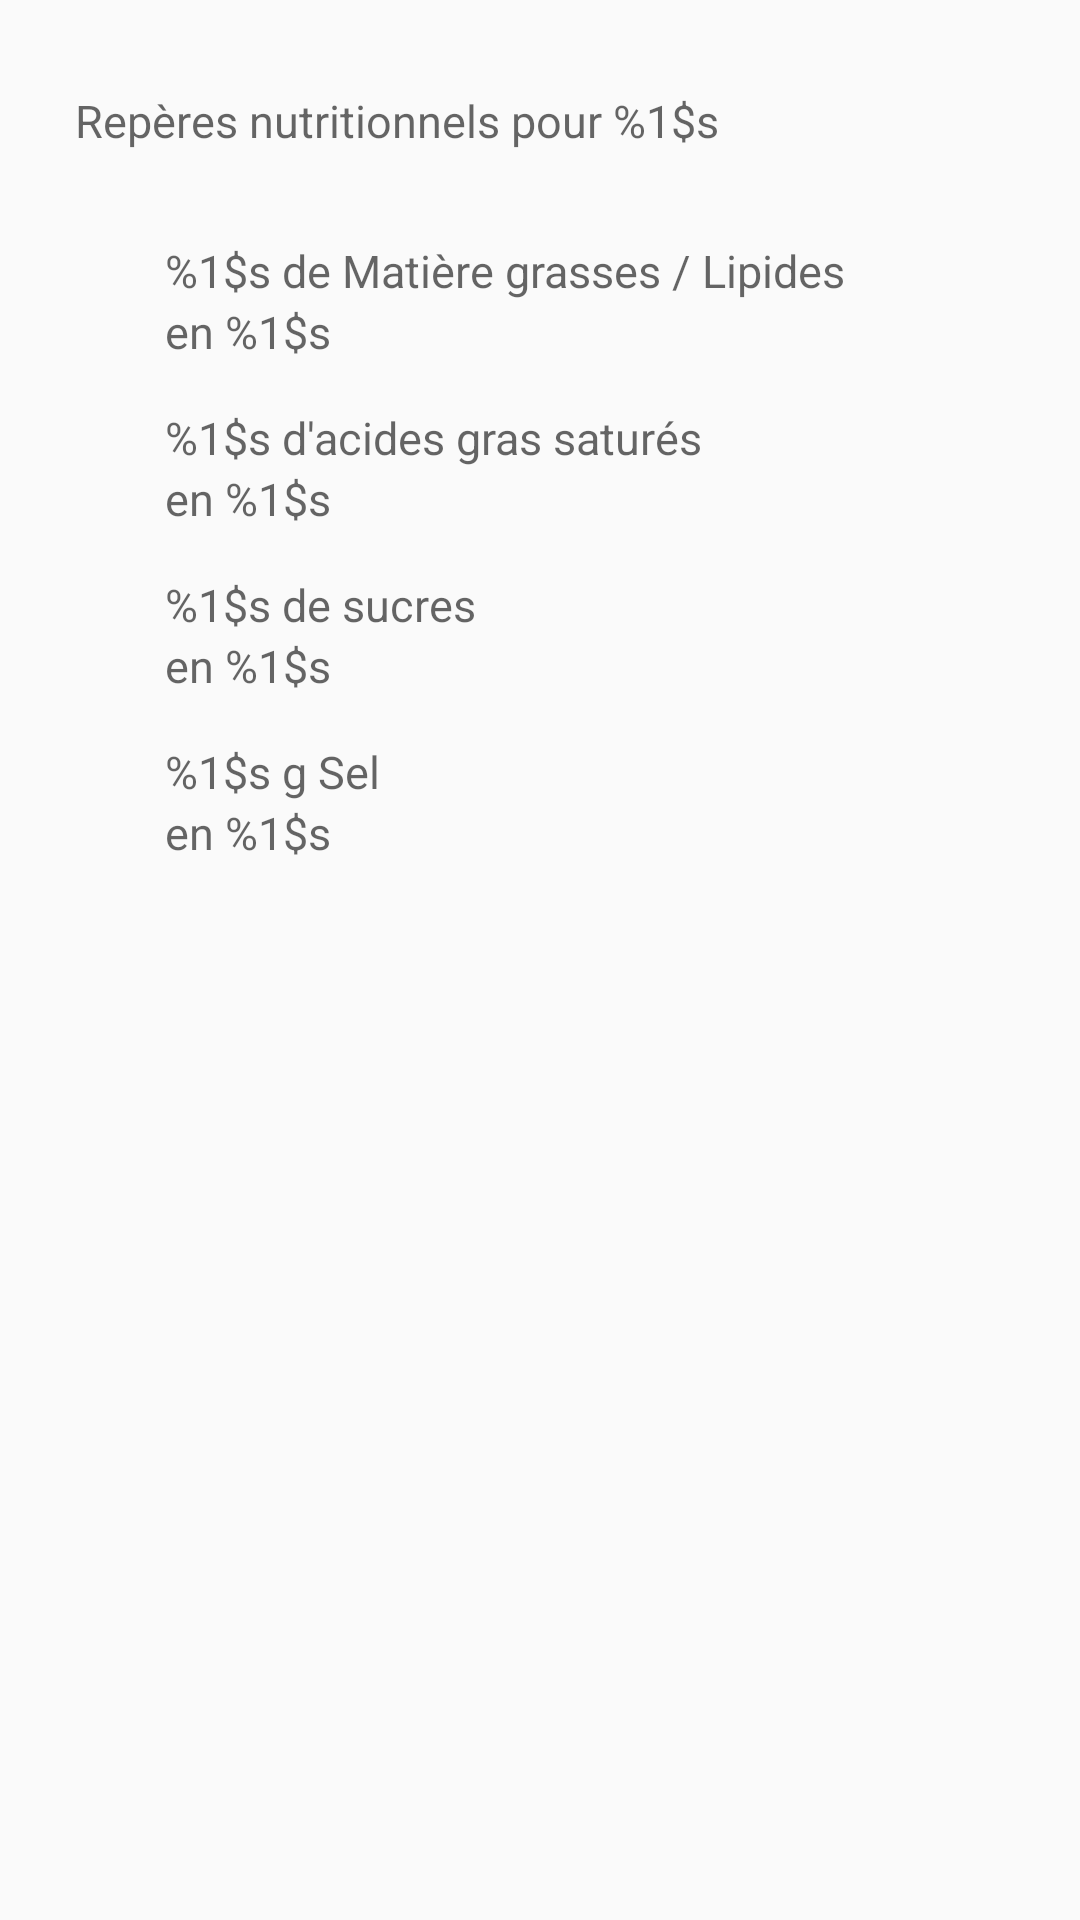

Here is an Android app screen rendered from its layout file. Give the layout XML and the strings, colors and styles it references.
<!-- AndroidManifest.xml: application theme Theme.MyApplication -->
<!-- res/layout/product_details_nutrition_fragment.xml -->
<?xml version="1.0" encoding="utf-8"?>
<androidx.constraintlayout.widget.ConstraintLayout xmlns:android="http://schemas.android.com/apk/res/android"
    xmlns:tools="http://schemas.android.com/tools"
    android:layout_width="match_parent"
    android:layout_height="match_parent"
    xmlns:app="http://schemas.android.com/apk/res-auto"
    android:orientation="vertical"
    tools:ignore="ExtraText">

    <LinearLayout
        android:layout_width="match_parent"
        android:layout_height="match_parent"
        android:orientation="vertical"
        android:paddingTop="15dp"
        android:paddingStart="25dp"
        app:layout_constraintBottom_toBottomOf="parent">

        <LinearLayout
            android:layout_width="match_parent"
            android:layout_height="50dp"
            android:layout_marginTop="15dp"
            android:orientation="vertical">

            <TextView
                android:id="@+id/nutri_title"
                android:layout_width="match_parent"
                android:layout_height="match_parent"
                android:text="@string/nutri_title"
                android:textAppearance="@style/TextAppearance.AppCompat.Medium"
                android:textSize="15sp" />
        </LinearLayout>

        <LinearLayout
            android:layout_width="match_parent"
            android:layout_height="wrap_content"
            android:paddingBottom="15dp"
            android:orientation="horizontal">

            <View
                android:id="@+id/nutrient_fat_lip_level"
                android:layout_width="20dp"
                android:layout_height="20dp"
                android:layout_gravity="start|center"

                android:background="@drawable/shape"
                />
            <LinearLayout
                android:layout_width="match_parent"
                android:layout_height="wrap_content"
                android:layout_weight="1"
                android:paddingStart="10dp"
                android:orientation="vertical">

                <TextView
                    android:id="@+id/nutri_fat_lip"
                    android:layout_gravity="start"
                    android:layout_width="wrap_content"
                    android:layout_height="wrap_content"
                    android:text="@string/fat_lip_quantity"
                    android:textAppearance="@style/TextAppearance.AppCompat.Medium"
                    android:textSize="15sp" />
                <TextView
                    android:id="@+id/nutri_fat_lip_eval"
                    android:layout_gravity="start"
                    android:layout_width="wrap_content"
                    android:layout_height="wrap_content"
                    android:text="@string/fat_lip_quantity_eval"
                    android:textAppearance="@style/TextAppearance.AppCompat.Medium"
                    android:textSize="15sp" />

            </LinearLayout>



        </LinearLayout>

        <LinearLayout
            android:layout_width="match_parent"
            android:layout_height="wrap_content"
            android:paddingBottom="15dp"
            android:orientation="horizontal">

            <View
                android:id="@+id/nutrient_saturate_fat_acid_level"
                android:layout_width="20dp"
                android:layout_height="20dp"
                android:layout_gravity="start|center"
                android:background="@drawable/shape"
                />
            <LinearLayout
                android:layout_width="match_parent"
                android:layout_height="wrap_content"
                android:layout_weight="1"
                android:paddingStart="10dp"
                android:orientation="vertical">

                <TextView
                    android:id="@+id/nutri_saturate_fat_acid"
                    android:layout_gravity="start"
                    android:layout_width="wrap_content"
                    android:layout_height="wrap_content"
                    android:text="@string/acid_fat_quantity"
                    android:textAppearance="@style/TextAppearance.AppCompat.Medium"
                    android:textSize="15sp" />
                <TextView
                    android:id="@+id/nutri_saturate_fat_acid_eval"
                    android:layout_gravity="start"
                    android:layout_width="wrap_content"
                    android:layout_height="wrap_content"
                    android:text="@string/acid_fat_quantity_eval"
                    android:textAppearance="@style/TextAppearance.AppCompat.Medium"
                    android:textSize="15sp" />

            </LinearLayout>



        </LinearLayout>

        <LinearLayout
            android:layout_width="match_parent"
            android:layout_height="wrap_content"
            android:paddingBottom="15dp"
            android:orientation="horizontal">

            <View
                android:id="@+id/nutrient_sugar_level"
                android:layout_width="20dp"
                android:layout_height="20dp"
                android:layout_gravity="start|center"
                android:background="@drawable/shape"
                />
            <LinearLayout
                android:layout_width="match_parent"
                android:layout_height="wrap_content"
                android:layout_weight="1"
                android:paddingStart="10dp"
                android:orientation="vertical">

                <TextView
                    android:id="@+id/nutri_sugar"
                    android:layout_gravity="start"
                    android:layout_width="wrap_content"
                    android:layout_height="wrap_content"
                    android:text="@string/sugar_quantity"
                    android:textAppearance="@style/TextAppearance.AppCompat.Medium"
                    android:textSize="15sp" />
                <TextView
                    android:id="@+id/nutri_sugar_eval"
                    android:layout_gravity="start"
                    android:layout_width="wrap_content"
                    android:layout_height="wrap_content"
                    android:text="@string/sugar_quantity_eval"
                    android:textAppearance="@style/TextAppearance.AppCompat.Medium"
                    android:textSize="15sp" />

            </LinearLayout>



        </LinearLayout>

        <LinearLayout
            android:layout_width="match_parent"
            android:layout_height="wrap_content"
            android:paddingBottom="15dp"
            android:orientation="horizontal">

            <View
                android:id="@+id/nutrient_salt_level"
                android:layout_width="20dp"
                android:layout_height="20dp"
                android:layout_gravity="start|center"
                android:background="@drawable/shape"
                />
            <LinearLayout
                android:layout_width="match_parent"
                android:layout_height="wrap_content"
                android:paddingStart="10dp"
                android:orientation="vertical">

                <TextView
                    android:id="@+id/nutri_salt"
                    android:layout_gravity="start"
                    android:layout_width="wrap_content"
                    android:layout_height="wrap_content"
                    android:text="@string/salt_quantity"
                    android:textAppearance="@style/TextAppearance.AppCompat.Medium"
                    android:textSize="15sp" />
                <TextView
                    android:id="@+id/nutri_salt_eval"
                    android:layout_gravity="start"
                    android:layout_width="wrap_content"
                    android:layout_height="wrap_content"
                    android:text="@string/salt_quantity_eval"
                    android:textAppearance="@style/TextAppearance.AppCompat.Medium"
                    android:textSize="15sp" />

            </LinearLayout>



        </LinearLayout>



    </LinearLayout>

</androidx.constraintlayout.widget.ConstraintLayout>
<!-- resources referenced by this layout -->
<resources>
  <string name="acid_fat_quantity">%1$s d\'acides gras saturés</string>
  <string name="acid_fat_quantity_eval">en %1$s</string>
  <string name="fat_lip_quantity">%1$s de Matière grasses / Lipides</string>
  <string name="fat_lip_quantity_eval">en %1$s</string>
  <string name="nutri_title">"Repères nutritionnels pour %1$s"</string>
  <string name="salt_quantity">%1$s g Sel</string>
  <string name="salt_quantity_eval">en %1$s</string>
  <string name="sugar_quantity">%1$s de sucres</string>
  <string name="sugar_quantity_eval">en %1$s</string>
  <style name="Theme.MyApplication" parent="AppTheme">
          <item name="android:windowSplashScreenBackground">@color/toolbar_gradient_end</item>
      </style>
  <style name="AppTheme" parent="Theme.AppCompat.Light.DarkActionBar">
          
          <item name="colorPrimary">@color/colorPrimary</item>
          <item name="colorPrimaryDark">@color/colorPrimaryDark</item>
          <item name="colorAccent">@color/colorAccent</item>
      </style>
  <color name="toolbar_gradient_end">#81D74E</color>
  <color name="colorPrimary">#0EAD69</color>
  <color name="colorPrimaryDark">#13955E</color>
  <color name="colorAccent">#13955E</color>
</resources>
